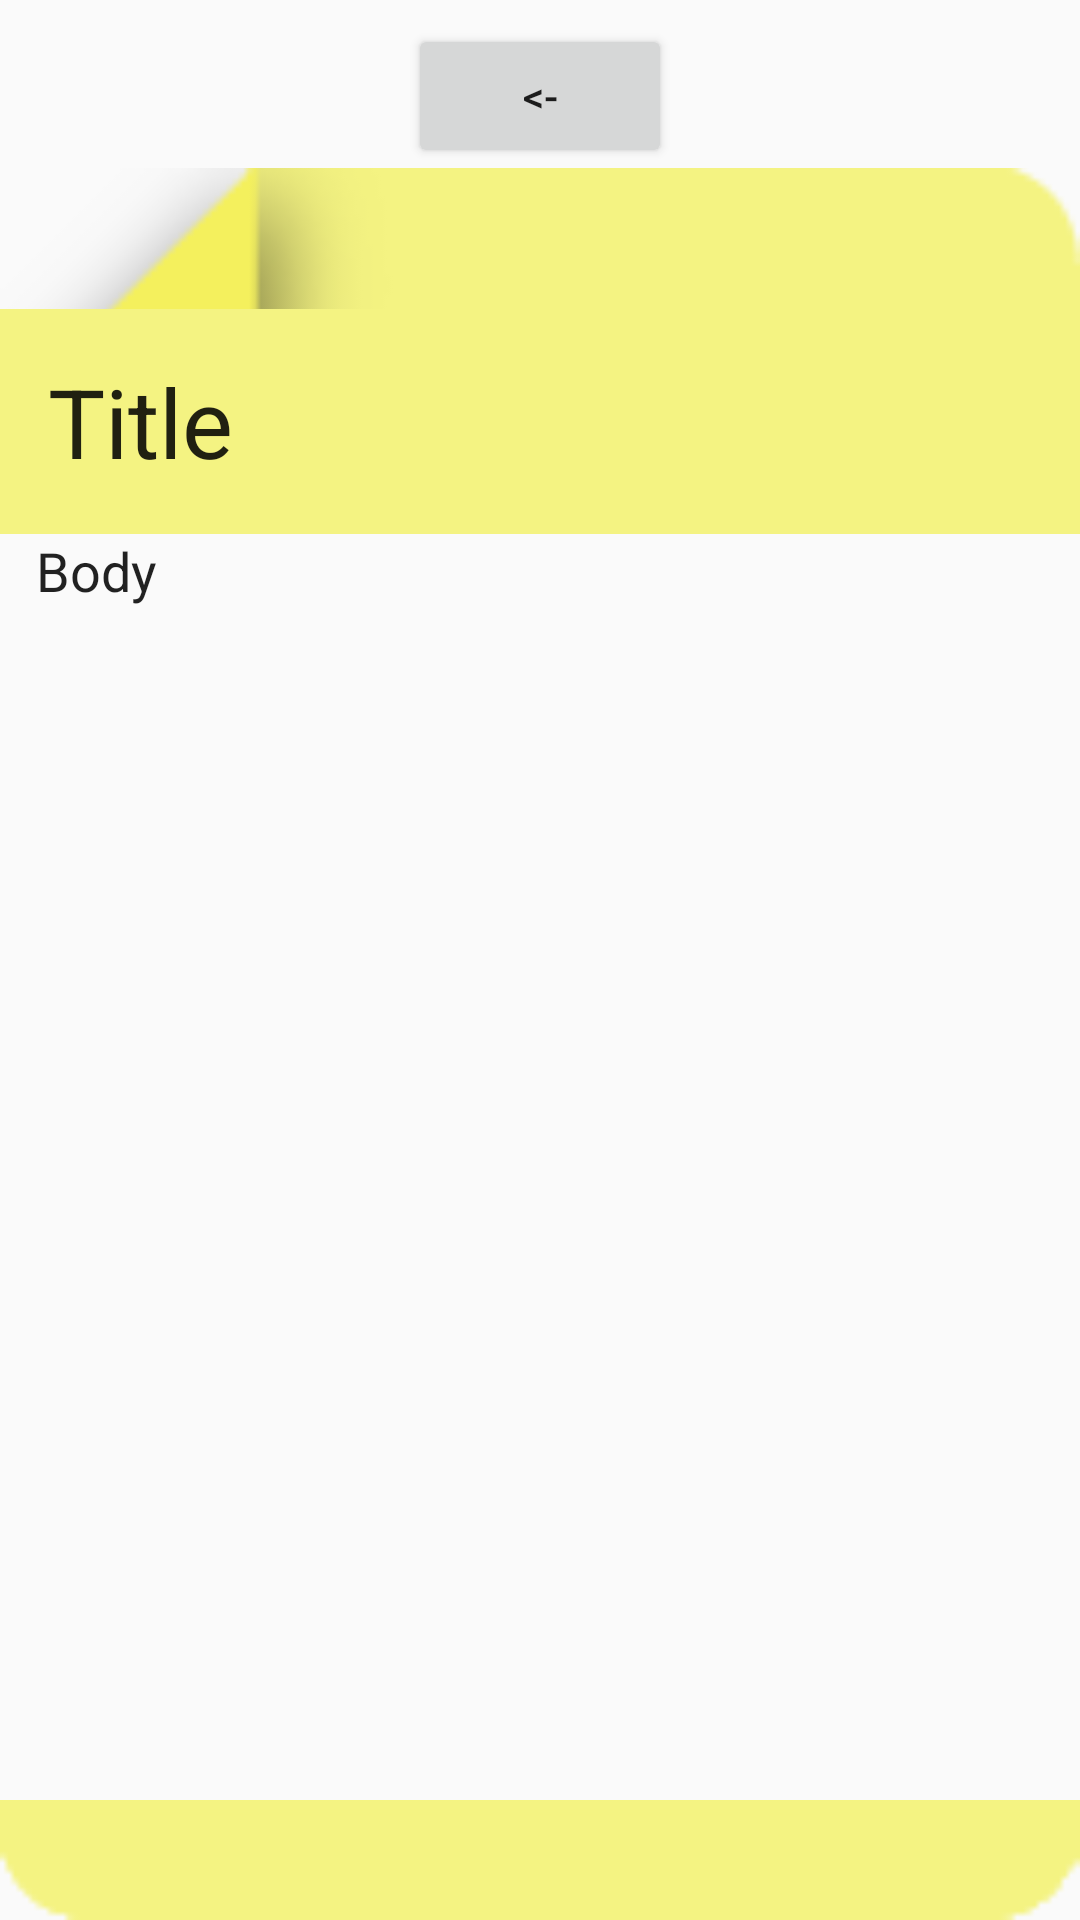

Reconstruct the res/layout file that produces this screen, plus the resources it refers to.
<!-- AndroidManifest.xml: application theme AppTheme -->
<!-- res/layout/check_edit.xml -->
<?xml version="1.0" encoding="utf-8"?>
<LinearLayout
    android:orientation="vertical"
    xmlns:android="http://schemas.android.com/apk/res/android"
    android:layout_width="match_parent"
    android:layout_height="match_parent"
    android:background="@color/transparent">

    <Button
        android:id="@+id/check_back"
        android:layout_width="wrap_content"
        android:layout_height="wrap_content"
        android:layout_marginStart="136dp"
        android:layout_marginTop="8dp"
        android:text="@string/back_button"
        android:layout_weight="0" />

    <FrameLayout
        android:layout_width="match_parent"
        android:layout_height="wrap_content"
        android:orientation="vertical">

        <ImageView
            android:id="@+id/sticky_top"
            android:layout_width="match_parent"
            android:layout_height="wrap_content"
            android:src="@drawable/sticky_top"
            android:scaleType="centerCrop"
            android:adjustViewBounds="true"
            android:layout_gravity="top"/>

        <EditText
            android:id="@+id/check_title"
            android:layout_width="match_parent"
            android:layout_height="wrap_content"
            android:padding="16dp"
            android:textSize="32sp"
            android:inputType="textCapSentences"
            android:hint="@string/title"
            android:textColorHint="@color/hintText"
            android:background="@color/colorSticky"
            android:layout_gravity="bottom"/>

    </FrameLayout>

    <EditText
        android:id="@+id/check_body"
        android:layout_width="match_parent"
        android:layout_height="wrap_content"
        android:paddingHorizontal="12dp"
        android:textAlignment="gravity"
        android:gravity="top"
        android:inputType="textMultiLine|textCapSentences|textAutoCorrect"
        android:hint="@string/body"
        android:textColorHint="@color/hintText"
        android:background="@color/hintText"
        android:layout_weight="1"
        android:imeOptions=""/>

    <ImageView
        android:id="@+id/check_bot"
        android:layout_width="match_parent"
        android:layout_height="wrap_content"
        android:src="@drawable/sticky_bottom"
        android:scaleType="centerCrop"
        android:adjustViewBounds="true"/>

</LinearLayout>
<!-- resources referenced by this layout -->
<resources>
  <color name="colorSticky">#F4F382</color>
  <!-- drawable sticky_bottom: png bitmap (drawable, 342 bytes) -->
  <!-- drawable sticky_top: png bitmap (drawable, 3026 bytes) -->
  <string name="back_button">&lt;-</string>
  <string name="body">Body</string>
  <string name="title">Title</string>
  <style name="AppTheme" parent="Theme.AppCompat.Light.DarkActionBar">
          
          <item name="colorPrimary">@color/colorPrimary</item>
          <item name="colorPrimaryDark">@color/colorPrimaryDark</item>
          <item name="colorAccent">@color/colorAccent</item>
          <item name="android:windowContentTransitions">true</item>
          <item name="android:windowAllowEnterTransitionOverlap">true</item>
          <item name="android:windowAllowReturnTransitionOverlap">true</item>
      </style>
  <color name="colorPrimary">#008577</color>
  <color name="colorPrimaryDark">#00574B</color>
  <color name="colorAccent">#D81B60</color>
</resources>
